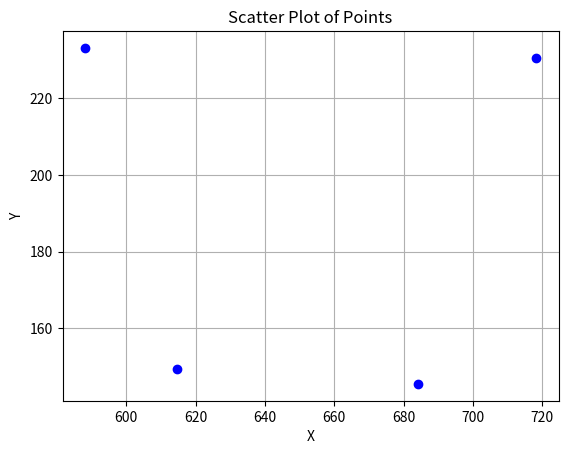

The script that saved this image:
import numpy as np
import matplotlib.pyplot as plt

# 来自标准坐姿
a = np.array(
    [647.14, 141.17, 0.99411, 659.87, 128.25, 0.9826, 633.91, 129.65, 0.97762, 684.1, 145.42, 0.85311, 614.79, 149.23,
     0.78767, 718.22, 230.52, 0.99494, 588.13, 233.17, 0.99584, 743.82, 322.13, 0.96859,
     567.05, 327.3, 0.97494, 740.62, 378.01, 0.95917, 584.27, 377.39, 0.96586, 706.53, 378, 0.99435, 612.68, 380.36,
     0.99492, 752.37, 467.26, 0.98769, 579.77, 472.17, 0.98867, 741.3, 633.3, 0.93614,
     575.12, 639.33, 0.94057])

# 左耳，右耳，左肩，右肩
indices = [9, 10, 12, 13, 15, 16, 18, 19]  # 指定的索引列表


extracted_values = a[indices]
pairs = extracted_values.reshape(-1, 2)

# pairs = a.reshape(-1, 3)

# 提取x和y坐标
x = pairs[:, 0]
y = pairs[:, 1]
plt.plot(x, y, marker='o', linestyle='', color='b')


# x_flipped = np.max(x) - x
# y_flipped = np.max(y) - y
# plt.plot(x_flipped, y_flipped, marker='o', linestyle='', color='b')

# 添加标题和坐标轴标签
plt.title('Scatter Plot of Points')
plt.xlabel('X')
plt.ylabel('Y')

# 显示图形
plt.grid(True)
plt.show()
